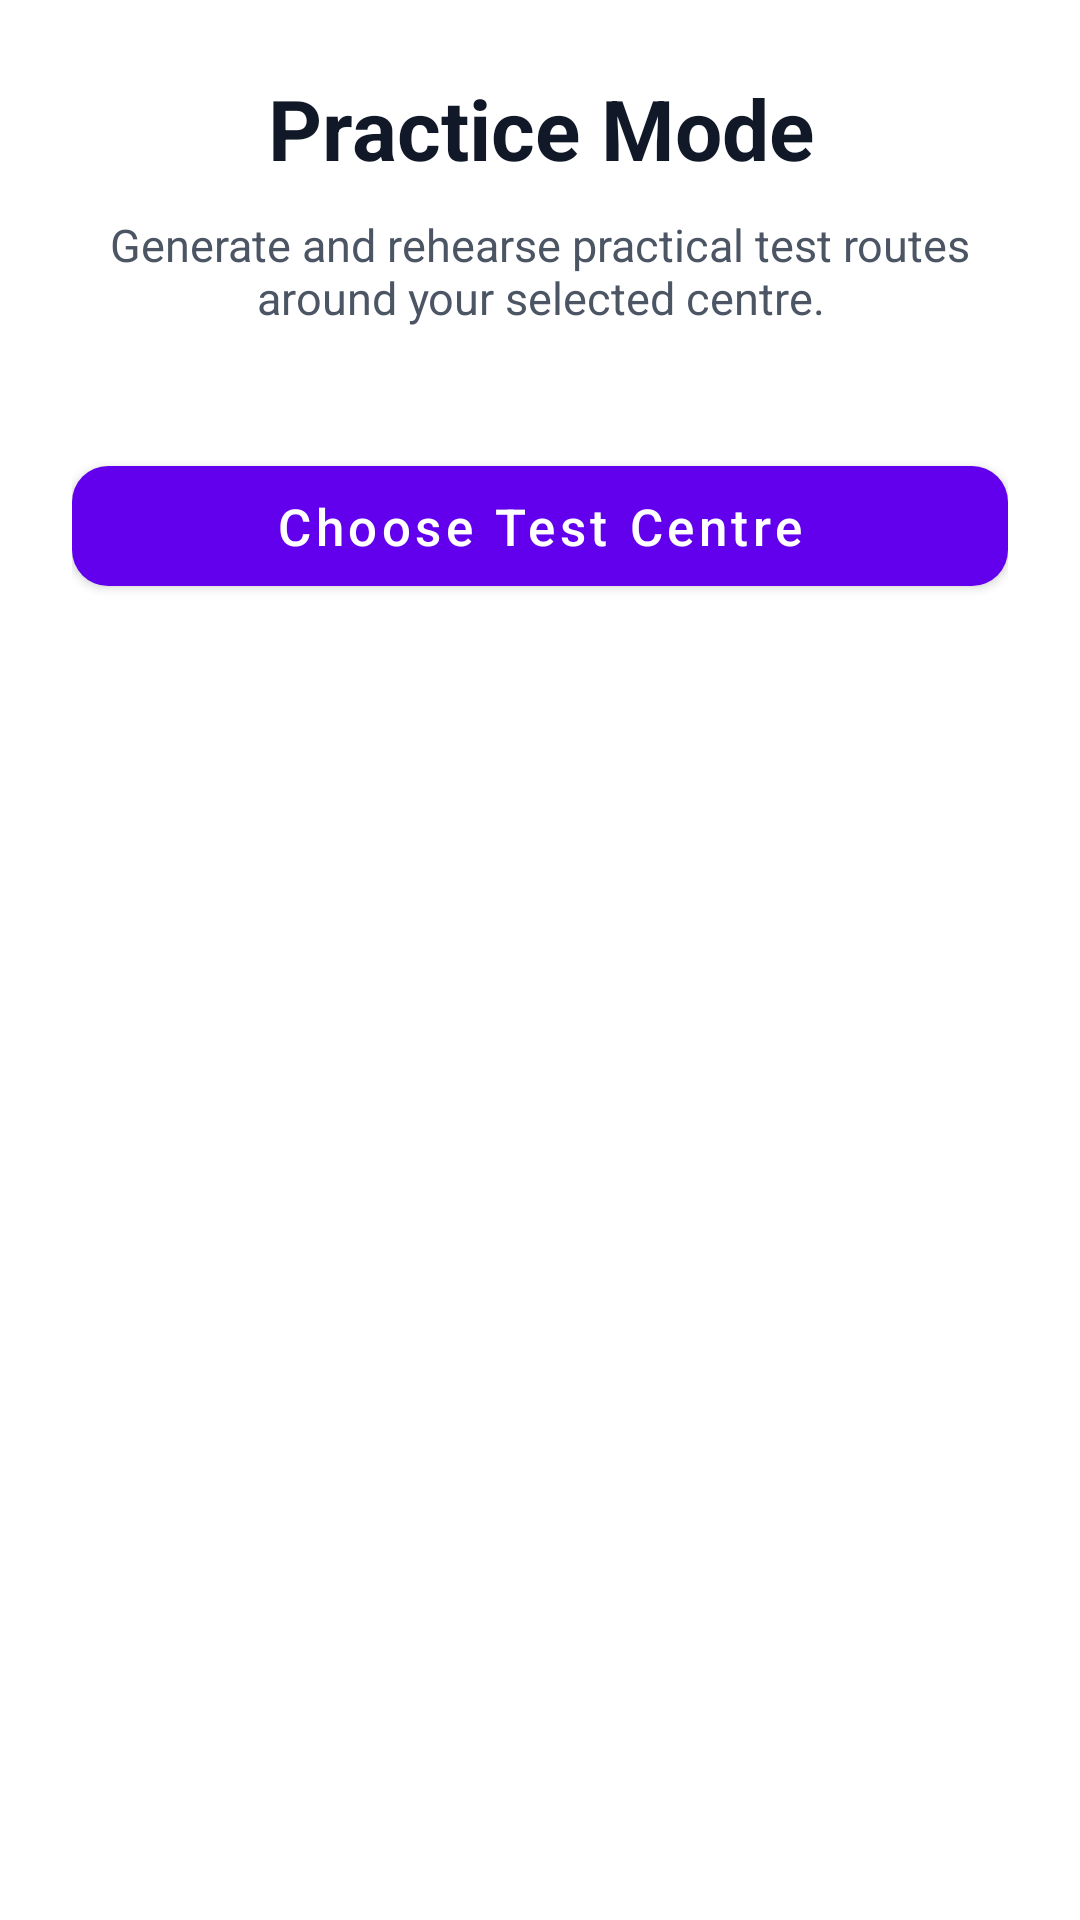

Produce the Android XML layout that renders to this screen, including the resource entries it uses.
<!-- AndroidManifest.xml: activity theme Theme.DrivestNavigation -->
<!-- res/layout/activity_practice_entry.xml -->
<?xml version="1.0" encoding="utf-8"?>
<androidx.constraintlayout.widget.ConstraintLayout xmlns:android="http://schemas.android.com/apk/res/android"
    xmlns:app="http://schemas.android.com/apk/res-auto"
    android:layout_width="match_parent"
    android:layout_height="match_parent"
    android:padding="24dp">

    <TextView
        android:id="@+id/practiceTitle"
        android:layout_width="0dp"
        android:layout_height="wrap_content"
        android:gravity="center"
        android:text="@string/practice_entry_title"
        android:textColor="#111827"
        android:textSize="28sp"
        android:textStyle="bold"
        app:layout_constraintEnd_toEndOf="parent"
        app:layout_constraintStart_toStartOf="parent"
        app:layout_constraintTop_toTopOf="parent" />

    <TextView
        android:id="@+id/practiceDescription"
        android:layout_width="0dp"
        android:layout_height="wrap_content"
        android:layout_marginTop="10dp"
        android:gravity="center"
        android:text="@string/practice_entry_description"
        android:textColor="#4B5563"
        android:textSize="15sp"
        app:layout_constraintEnd_toEndOf="parent"
        app:layout_constraintStart_toStartOf="parent"
        app:layout_constraintTop_toBottomOf="@id/practiceTitle" />

    <com.google.android.material.button.MaterialButton
        android:id="@+id/openPracticeMapButton"
        android:layout_width="0dp"
        android:layout_height="52dp"
        android:layout_marginTop="40dp"
        android:text="@string/practice_entry_open_map"
        android:textAllCaps="false"
        android:textSize="17sp"
        app:cornerRadius="12dp"
        app:layout_constraintEnd_toEndOf="parent"
        app:layout_constraintStart_toStartOf="parent"
        app:layout_constraintTop_toBottomOf="@id/practiceDescription" />

</androidx.constraintlayout.widget.ConstraintLayout>
<!-- resources referenced by this layout -->
<resources>
  <string name="practice_entry_description">Generate and rehearse practical test routes around your selected centre.</string>
  <string name="practice_entry_open_map">Choose Test Centre</string>
  <string name="practice_entry_title">Practice Mode</string>
  <style name="Theme.DrivestNavigation" parent="Theme.MaterialComponents.DayNight.NoActionBar" />
</resources>
